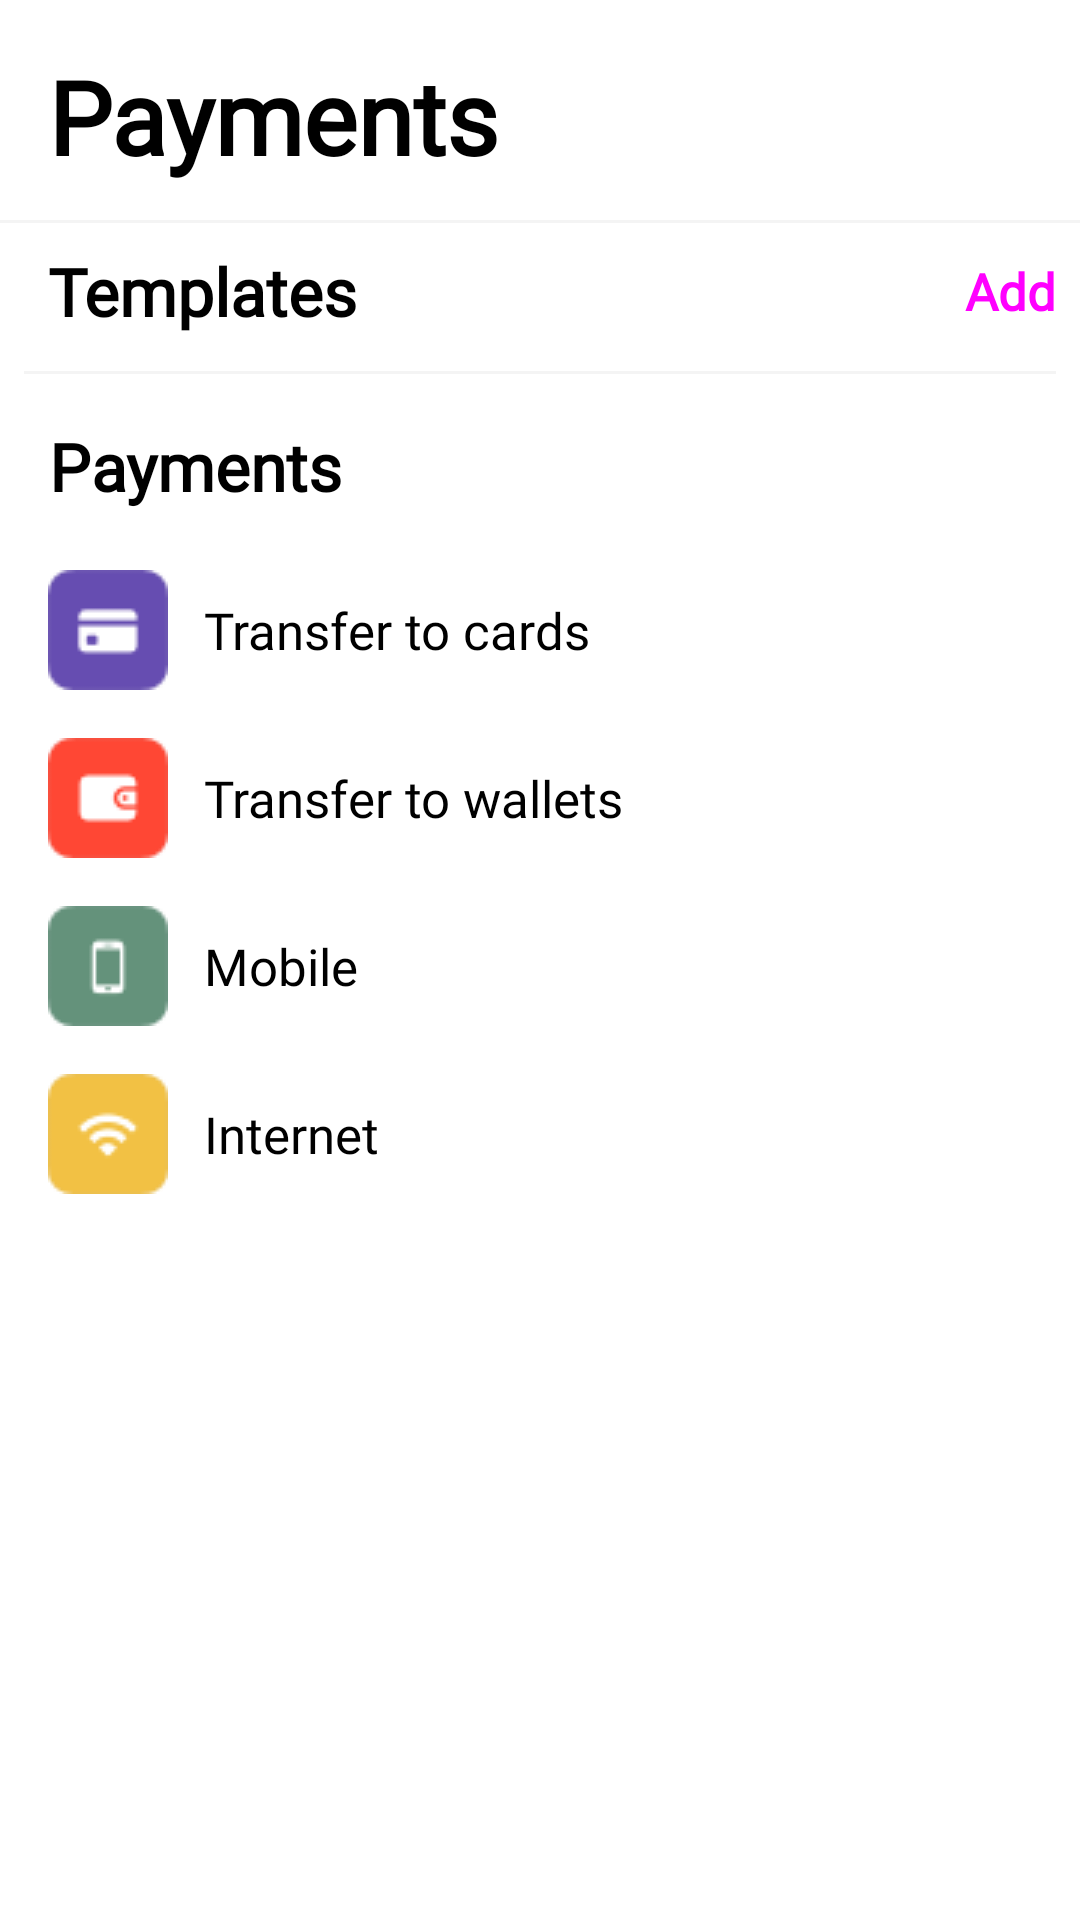

Layout XML and referenced resources for this Android screen:
<!-- AndroidManifest.xml: application theme Theme.CryptoMarket -->
<!-- res/layout/fragment_pay_tab.xml -->
<?xml version="1.0" encoding="utf-8"?>
<androidx.constraintlayout.widget.ConstraintLayout xmlns:android="http://schemas.android.com/apk/res/android"
    xmlns:app="http://schemas.android.com/apk/res-auto"
    xmlns:tools="http://schemas.android.com/tools"
    android:id="@+id/frameLayout4"
    android:layout_width="match_parent"
    android:layout_height="match_parent"
    tools:context=".presentation.tabs.pay.PayTabFragment">

    <TextView
        android:id="@+id/tvPaymentsMainText"
        android:layout_width="wrap_content"
        android:layout_height="wrap_content"
        android:layout_marginHorizontal="16dp"
        android:layout_marginVertical="16dp"
        android:fontFamily="@font/sf_pro_display_regular"
        android:gravity="center"
        android:lineHeight="40dp"
        android:text="@string/payments"
        android:textColor="#000000"
        android:textSize="34sp"
        android:textStyle="bold"
        app:layout_constraintStart_toStartOf="parent"
        app:layout_constraintTop_toTopOf="parent" />

    <com.google.android.material.textfield.TextInputLayout
        android:id="@+id/tilSearch"
        style="@style/Widget.MaterialComponents.TextInputLayout.OutlinedBox.Dense"
        android:layout_width="0dp"
        android:layout_height="wrap_content"
        android:layout_marginHorizontal="16dp"
        android:layout_marginVertical="8dp"
        android:visibility="gone"
        app:boxCornerRadiusBottomEnd="16dp"
        app:boxCornerRadiusBottomStart="16dp"
        app:boxCornerRadiusTopEnd="16dp"
        app:boxCornerRadiusTopStart="16dp"
        app:layout_constraintEnd_toEndOf="parent"
        app:layout_constraintStart_toStartOf="parent"
        app:layout_constraintTop_toBottomOf="@+id/tvPaymentsMainText"
        app:startIconDrawable="@drawable/ic_search">

        <com.google.android.material.textfield.TextInputEditText
            android:id="@+id/tietSearch"
            android:layout_width="match_parent"
            android:layout_height="match_parent"
            android:hint="@string/search"
            android:inputType="text"
            android:textColor="#000000"
            android:textColorLink="#FFFFFF" />
    </com.google.android.material.textfield.TextInputLayout>

    <View
        android:id="@+id/vLine1"
        android:layout_width="match_parent"
        android:layout_height="1dp"
        android:layout_marginTop="12dp"
        android:background="#0D28262F"
        app:layout_constraintEnd_toEndOf="parent"
        app:layout_constraintStart_toStartOf="parent"
        app:layout_constraintTop_toBottomOf="@id/tilSearch" />

    <TextView
        android:id="@+id/tvTemplatesText"
        android:layout_width="wrap_content"
        android:layout_height="wrap_content"
        android:layout_marginHorizontal="16dp"
        android:layout_marginTop="8dp"
        android:fontFamily="@font/sf_pro_display_regular"
        android:gravity="center"
        android:lineHeight="26dp"
        android:text="@string/templates"
        android:textColor="#000000"
        android:textSize="22sp"
        android:textStyle="bold"
        app:layout_constraintStart_toStartOf="parent"
        app:layout_constraintTop_toBottomOf="@+id/vLine1" />

    <Button
        android:id="@+id/btnAddTemplates"
        style="@style/Widget.MaterialComponents.Button.TextButton"
        android:layout_width="wrap_content"
        android:layout_height="wrap_content"
        android:fontFamily="@font/sf_pro_display_regular"
        android:text="@string/add"
        android:textAllCaps="false"
        android:textSize="17sp"
        android:textStyle="bold"
        app:layout_constraintBottom_toBottomOf="@+id/tvTemplatesText"
        app:layout_constraintEnd_toEndOf="parent"
        app:layout_constraintTop_toTopOf="@+id/tvTemplatesText" />

    <androidx.recyclerview.widget.RecyclerView
        android:id="@+id/rvTemplates"
        android:layout_width="0dp"
        android:layout_height="wrap_content"
        app:layout_constraintEnd_toEndOf="parent"
        app:layout_constraintStart_toStartOf="parent"
        app:layout_constraintTop_toBottomOf="@+id/tvTemplatesText" />

    <View
        android:id="@+id/vLine2"
        android:layout_width="0dp"
        android:layout_height="1dp"
        android:layout_marginHorizontal="8dp"
        android:layout_marginTop="12dp"
        android:background="#0D28262F"
        app:layout_constraintEnd_toEndOf="parent"
        app:layout_constraintStart_toStartOf="parent"
        app:layout_constraintTop_toBottomOf="@id/rvTemplates" />

    <TextView
        android:id="@+id/tvPaymentsText"
        android:layout_width="wrap_content"
        android:layout_height="wrap_content"
        android:layout_marginHorizontal="16dp"
        android:layout_marginVertical="16dp"
        android:fontFamily="@font/sf_pro_display_regular"
        android:gravity="center"
        android:lineHeight="26dp"
        android:text="@string/payments"
        android:textColor="#000000"
        android:textSize="22sp"
        android:textStyle="bold"
        app:layout_constraintStart_toStartOf="parent"
        app:layout_constraintTop_toBottomOf="@+id/vLine2" />

    <androidx.constraintlayout.widget.ConstraintLayout
        android:layout_width="0dp"
        android:layout_height="wrap_content"
        android:paddingHorizontal="8dp"
        android:paddingVertical="4dp"
        app:layout_constraintEnd_toEndOf="parent"
        app:layout_constraintStart_toStartOf="parent"
        app:layout_constraintTop_toBottomOf="@+id/tvPaymentsText">

        <ImageView
            android:id="@+id/ivTransferToCards"
            android:layout_width="wrap_content"
            android:layout_height="wrap_content"
            android:layout_marginStart="8dp"
            android:layout_marginTop="16dp"
            android:src="@drawable/payments_cards"
            app:layout_constraintStart_toStartOf="parent"
            app:layout_constraintTop_toTopOf="parent"
            app:layout_constraintVertical_chainStyle="packed" />

        <TextView
            android:id="@+id/tvTransferToCards"
            android:layout_width="0dp"
            android:layout_height="wrap_content"
            android:fontFamily="@font/sf_pro_display_regular"
            android:lineHeight="22dp"
            android:paddingHorizontal="12dp"
            android:text="Transfer to cards"
            android:textColor="@color/black"
            android:textSize="17sp"
            app:layout_constraintBottom_toBottomOf="@+id/ivTransferToCards"
            app:layout_constraintStart_toEndOf="@+id/ivTransferToCards"
            app:layout_constraintTop_toTopOf="@+id/ivTransferToCards" />

        <ImageView
            android:id="@+id/ivTransferToWallet"
            android:layout_width="wrap_content"
            android:layout_height="wrap_content"
            android:layout_marginStart="8dp"
            android:layout_marginTop="16dp"
            android:src="@drawable/payments_wallet"
            app:layout_constraintBottom_toTopOf="@+id/ivMobile"
            app:layout_constraintStart_toStartOf="parent"
            app:layout_constraintTop_toBottomOf="@+id/ivTransferToCards" />

        <TextView
            android:id="@+id/tvTransferToWallet"
            android:layout_width="0dp"
            android:layout_height="wrap_content"
            android:fontFamily="@font/sf_pro_display_regular"
            android:lineHeight="22dp"
            android:paddingHorizontal="12dp"
            android:text="@string/transfer_to_wallets"
            android:textColor="@color/black"
            android:textSize="17sp"
            app:layout_constraintBottom_toBottomOf="@+id/ivTransferToWallet"
            app:layout_constraintStart_toEndOf="@+id/ivTransferToWallet"
            app:layout_constraintTop_toTopOf="@+id/ivTransferToWallet" />

        <ImageView
            android:id="@+id/ivMobile"
            android:layout_width="wrap_content"
            android:layout_height="wrap_content"
            android:layout_marginStart="8dp"
            android:layout_marginTop="16dp"
            android:src="@drawable/payments_mobile"
            app:layout_constraintBottom_toTopOf="@+id/ivInternet"
            app:layout_constraintStart_toStartOf="parent"
            app:layout_constraintTop_toBottomOf="@+id/ivTransferToWallet" />

        <TextView
            android:id="@+id/tvMobile"
            android:layout_width="0dp"
            android:layout_height="wrap_content"
            android:fontFamily="@font/sf_pro_display_regular"
            android:lineHeight="22dp"
            android:paddingHorizontal="12dp"
            android:text="Mobile"
            android:textColor="@color/black"
            android:textSize="17sp"
            app:layout_constraintBottom_toBottomOf="@+id/ivMobile"
            app:layout_constraintStart_toEndOf="@+id/ivMobile"
            app:layout_constraintTop_toTopOf="@+id/ivMobile" />

        <ImageView
            android:id="@+id/ivInternet"
            android:layout_width="wrap_content"
            android:layout_height="wrap_content"
            android:layout_marginStart="8dp"
            android:layout_marginTop="16dp"
            android:src="@drawable/payments_internet"
            app:layout_constraintBottom_toBottomOf="parent"
            app:layout_constraintStart_toStartOf="parent"
            app:layout_constraintTop_toBottomOf="@+id/ivMobile" />

        <TextView
            android:id="@+id/tvInternet"
            android:layout_width="0dp"
            android:layout_height="wrap_content"
            android:fontFamily="@font/sf_pro_display_regular"
            android:lineHeight="22dp"
            android:paddingHorizontal="12dp"
            android:text="@string/internet"
            android:textColor="@color/black"
            android:textSize="17sp"
            app:layout_constraintBottom_toBottomOf="@+id/ivInternet"
            app:layout_constraintStart_toEndOf="@+id/ivInternet"
            app:layout_constraintTop_toTopOf="@+id/ivInternet" />
    </androidx.constraintlayout.widget.ConstraintLayout>

</androidx.constraintlayout.widget.ConstraintLayout>
<!-- resources referenced by this layout -->
<resources>
  <color name="black">#FF000000</color>
  <!-- drawable ic_search (drawable) -->
  <vector xmlns:android="http://schemas.android.com/apk/res/android"
      android:width="16dp"
      android:height="16dp"
      android:viewportWidth="16"
      android:viewportHeight="16">
    <path
        android:pathData="M14.914,16C15.461,16 15.849,15.579 15.849,15.04C15.849,14.788 15.764,14.544 15.579,14.367L11.615,10.394C12.448,9.3 12.945,7.945 12.945,6.472C12.945,2.912 10.033,0 6.472,0C2.921,0 0,2.904 0,6.472C0,10.033 2.912,12.945 6.472,12.945C7.878,12.945 9.174,12.49 10.235,11.733L14.224,15.722C14.409,15.907 14.653,16 14.914,16ZM6.472,11.548C3.695,11.548 1.397,9.25 1.397,6.472C1.397,3.695 3.695,1.397 6.472,1.397C9.25,1.397 11.548,3.695 11.548,6.472C11.548,9.25 9.25,11.548 6.472,11.548Z"
        android:fillColor="#B1B1B7"
        android:fillType="evenOdd"/>
  </vector>
  <!-- drawable payments_cards: png bitmap (drawable, 781 bytes) -->
  <!-- drawable payments_internet: png bitmap (drawable, 1046 bytes) -->
  <!-- drawable payments_mobile: png bitmap (drawable, 759 bytes) -->
  <!-- drawable payments_wallet: png bitmap (drawable, 847 bytes) -->
  <string name="add">Add</string>
  <string name="internet">Internet</string>
  <string name="payments">Payments</string>
  <string name="search">Search</string>
  <string name="templates">Templates</string>
  <string name="transfer_to_wallets">Transfer to wallets</string>
</resources>
